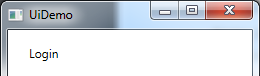
Task: Robotic Enterprise Framework
Workflow: UIDemo_Login

Step 1: Attach Window 'UIDemo.exe  UiDemo' on the element in window 'UiDemo' (uidemo.exe)

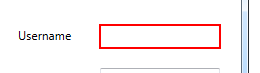
Step 2: type [Username] into 'user'

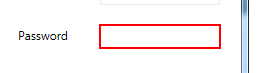
Step 3: type a value into 'pass'

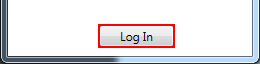
Step 4: click on the push button 'Log In'
